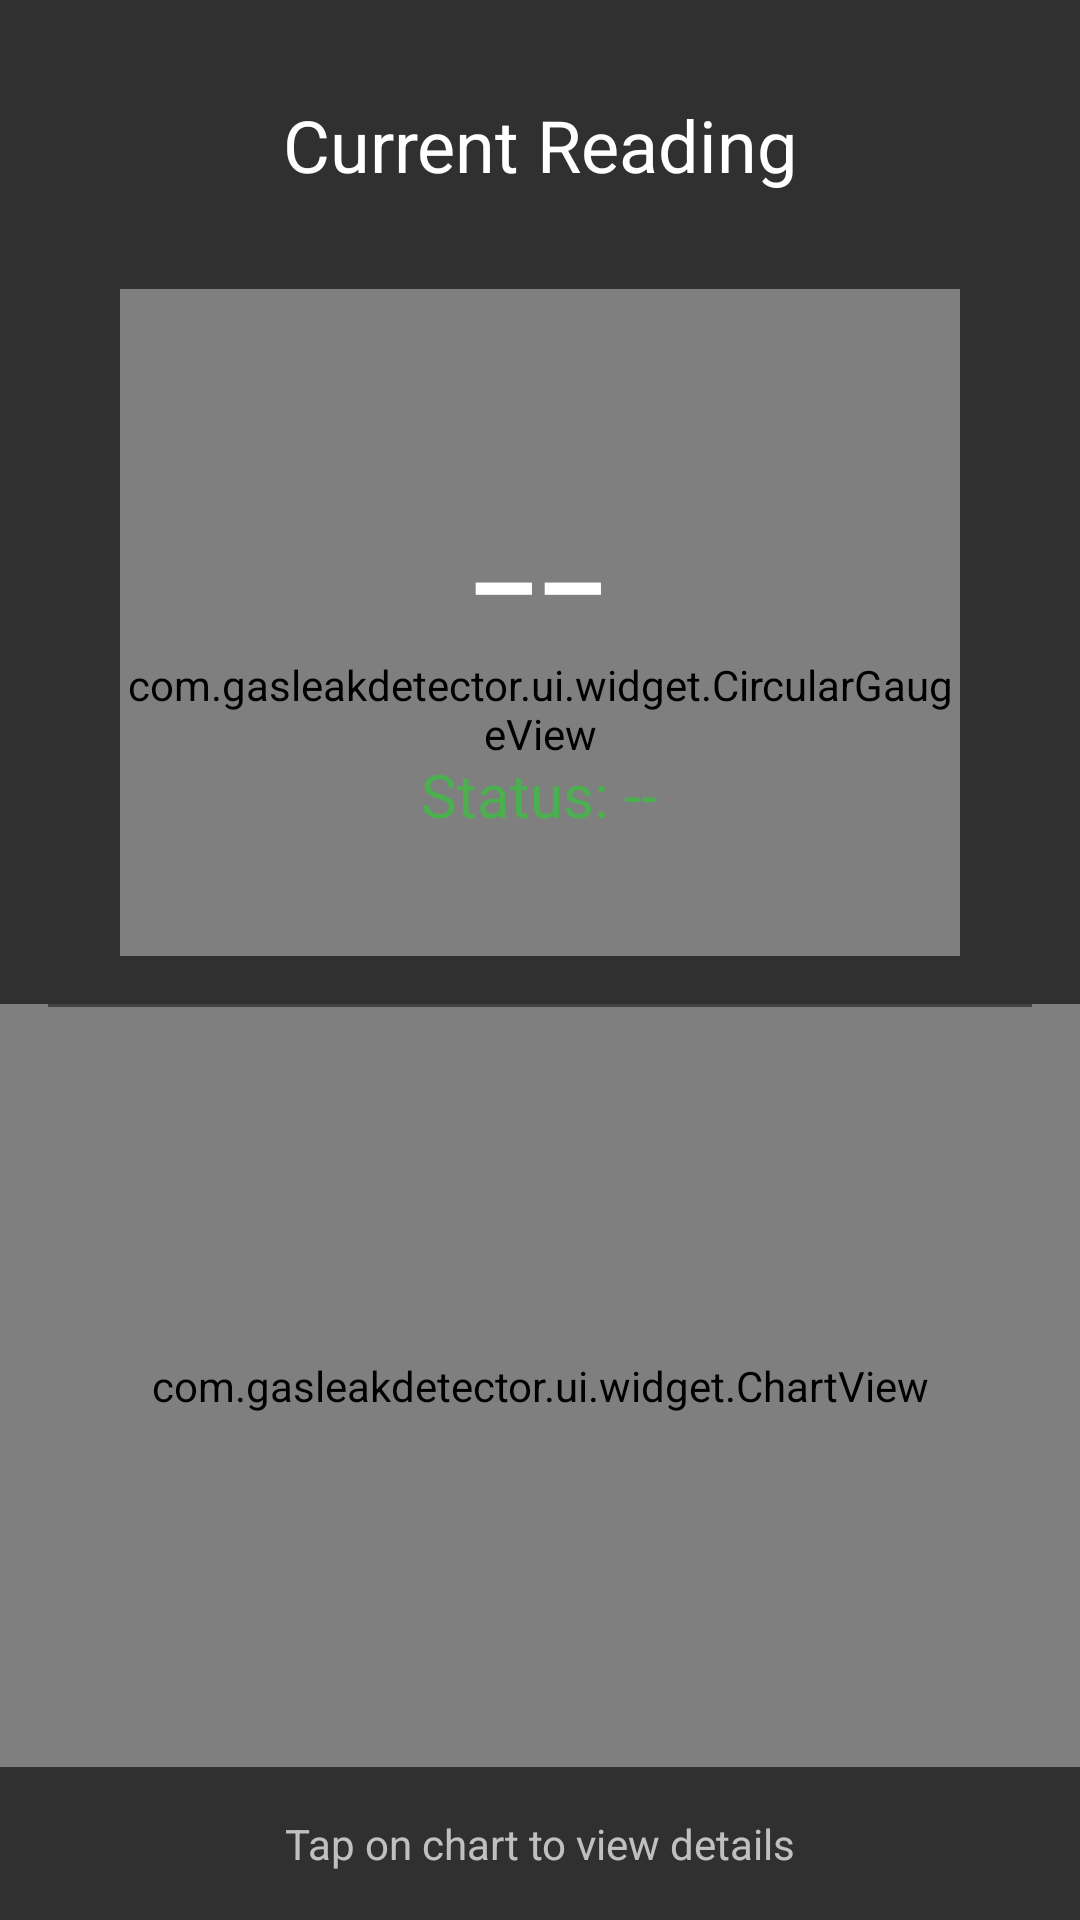

Produce the Android XML layout that renders to this screen, including the resource entries it uses.
<!-- AndroidManifest.xml: application theme AppTheme -->
<!-- res/layout/fragment_home.xml -->
<?xml version="1.0" encoding="utf-8"?>
<LinearLayout
    xmlns:android="http://schemas.android.com/apk/res/android"
    android:layout_width="match_parent"
    android:layout_height="match_parent"
    android:orientation="vertical"
    android:background="@color/backgroundDark">

    <TextView
        android:layout_width="match_parent"
        android:layout_height="wrap_content"
        android:text="@string/current_reading"
        android:textSize="@dimen/text_title"
        android:textColor="@color/onBackgroundDark"
        android:gravity="center"
        android:paddingTop="@dimen/section_padding_top"
        android:paddingBottom="@dimen/section_padding_bottom"/>

    <FrameLayout
        android:id="@+id/gaugeSection"
        android:layout_width="match_parent"
        android:layout_height="0dp"
        android:layout_weight="1"
        android:padding="@dimen/card_padding">

        <com.gasleakdetector.ui.widget.CircularGaugeView
            android:id="@+id/gaugeView"
            android:layout_width="@dimen/gauge_size"
            android:layout_height="@dimen/gauge_size"
            android:layout_gravity="center_horizontal"/>

        <LinearLayout
            android:layout_width="wrap_content"
            android:layout_height="wrap_content"
            android:layout_gravity="center"
            android:orientation="vertical"
            android:gravity="center">

            <TextView
                android:id="@+id/gasLevelText"
                android:layout_width="wrap_content"
                android:layout_height="wrap_content"
                android:text="@string/status_placeholder"
                android:textSize="@dimen/text_reading_large"
                android:textColor="@color/onBackgroundDark"
                android:fontFamily="sans-serif-light"/>

            <TextView
                android:id="@+id/gasStatusText"
                android:layout_width="wrap_content"
                android:layout_height="wrap_content"
                android:text="@string/status_full_placeholder"
                android:textSize="@dimen/text_status"
                android:textColor="@color/statusNormal"
                android:layout_marginTop="8dp"/>
        </LinearLayout>
    </FrameLayout>

    <RelativeLayout
        android:layout_width="match_parent"
        android:layout_height="0dp"
        android:layout_weight="1">

        <com.gasleakdetector.ui.widget.ChartView
            android:id="@+id/chartView"
            android:layout_width="match_parent"
            android:layout_height="match_parent"
            android:padding="@dimen/chart_padding"/>

        <View
            android:layout_width="match_parent"
            android:layout_height="1dp"
            android:background="@color/divider"
            android:layout_marginLeft="@dimen/chart_padding"
            android:layout_marginRight="@dimen/chart_padding"
            android:layout_alignParentTop="true"/>

        <FrameLayout
            android:id="@+id/chartLoadingOverlay"
            android:layout_width="match_parent"
            android:layout_height="match_parent"
            android:background="@color/overlayDark"
            android:visibility="gone"/>
    </RelativeLayout>

    <LinearLayout
        android:layout_width="match_parent"
        android:layout_height="wrap_content"
        android:gravity="center"
        android:padding="@dimen/chart_padding">

        <TextView
            android:id="@+id/nodeInfoText"
            android:layout_width="match_parent"
            android:layout_height="wrap_content"
            android:text="@string/tap_chart_hint"
            android:textSize="@dimen/text_hint"
            android:textColor="@color/onBackgroundDark"
            android:alpha="0.7"
            android:gravity="center"
            android:maxLines="2"
            android:ellipsize="end"/>
    </LinearLayout>
</LinearLayout>
<!-- resources referenced by this layout -->
<resources>
  <color name="backgroundDark">#303030</color>
  <color name="divider">#424242</color>
  <color name="onBackgroundDark">#FFFFFF</color>
  <color name="overlayDark">#CC000000</color>
  <color name="statusNormal">#4CAF50</color>
  <dimen name="card_padding">16dp</dimen>
  <dimen name="chart_padding">16dp</dimen>
  <dimen name="gauge_size">280dp</dimen>
  <dimen name="section_padding_bottom">16dp</dimen>
  <dimen name="section_padding_top">32dp</dimen>
  <dimen name="text_hint">14sp</dimen>
  <dimen name="text_reading_large">80sp</dimen>
  <dimen name="text_status">20sp</dimen>
  <dimen name="text_title">24sp</dimen>
  <string name="current_reading">Current Reading</string>
  <string name="status_full_placeholder">Status: --</string>
  <string name="status_placeholder">--</string>
  <string name="tap_chart_hint">Tap on chart to view details</string>
  <style name="AppTheme" parent="Theme.AppCompat.Light.NoActionBar">
          <item name="colorPrimary">#4CAF50</item>
          <item name="colorPrimaryDark">#388E3C</item>
          <item name="colorAccent">#4CAF50</item>
          <item name="android:windowBackground">@color/backgroundLight</item>
      </style>
  <color name="backgroundLight">#FFFFFF</color>
</resources>
